Run: headless pygame with SDL's dummy video driver; simulated clock (each Clock.tick advances the game by its frame time, no real sleeping); random seed 0; keys injected as events and as key.get_pressed() state; no mouse input.
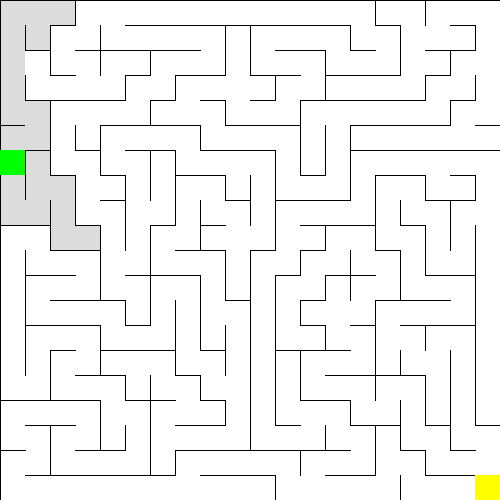
Frame 1 of 4 · flips 1–60 · no input
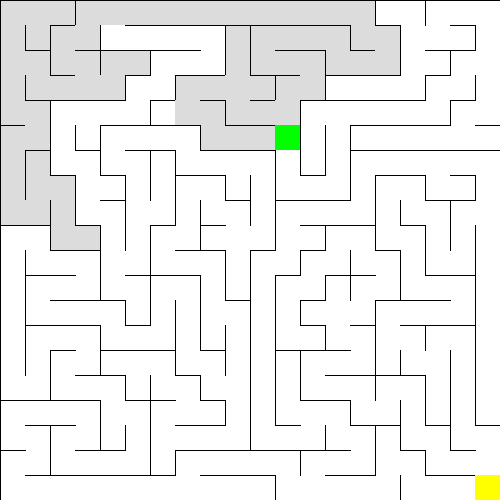
Frame 2 of 4 · flips 61–180 · tapped SPACE, RETURN · held RIGHT (→), D
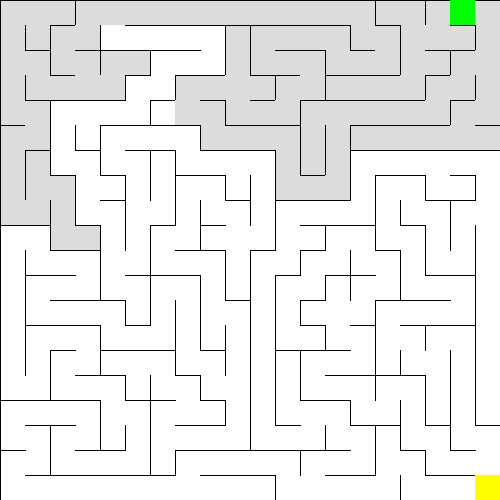
Frame 3 of 4 · flips 181–300 · held DOWN (↓), S
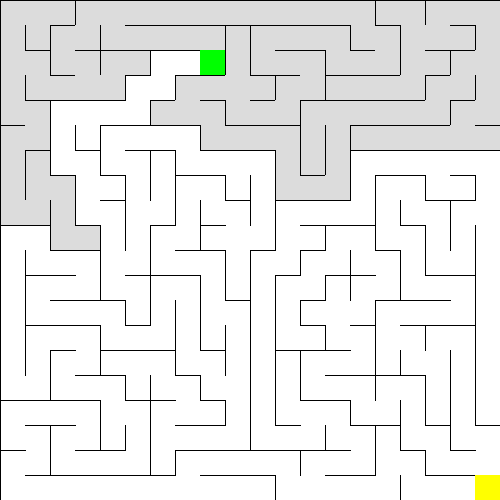
Frame 4 of 4 · flips 301–420 · held LEFT (←), A, UP (↑), W

The pygame program that drew these frames:

import pygame
import random

# Define colors using RGB values
WHITE = (255, 255, 255)
GREY = (220, 220, 220)
BLACK = (0, 0, 0)
RED = (255, 0, 0)
GREEN = (0, 255, 0)
BLUE = (0, 0, 255)
YELLOW = (255, 255, 0)  # Added for visual highlights

# Define the time interval for updating the screen (in milliseconds)
UPDATE_TIME_MS = 10

# Initialize Pygame
pygame.init()

# Set up the window size and title
window_size = (500, 500)
screen = pygame.display.set_mode(window_size)
pygame.display.set_caption("Maze Solver")

# Define the size of the maze and size of each cell
maze_size = 20
cell_size = window_size[0] // maze_size


class Cell:
    """Represent a single cell in the maze."""
    def __init__(self) -> None:
        self.neighbor = []
        self.generated = False
        self.visited = False

    def set_neighbor(self, neighbor: str) -> None:
        self.neighbor.append(neighbor)

    def set_generated(self) -> None:
        self.generated = True

    def set_visited(self) -> None:
        self.visited = True

    def get_neighbor(self) -> list:
        return self.neighbor

    def get_generated(self) -> bool:
        return self.generated

    def get_visited(self) -> bool:
        return self.visited


class Maze:
    """Represent a maze grid and provides methods to generate and solve the maze."""
    def __init__(self, maze_size, cell_size) -> None:
        self.maze_size = maze_size
        self.cell_size = cell_size
        self.maze = [Cell() for _ in range(self.maze_size * self.maze_size)]
        self.path = []

    def at(self, x: int, y: int) -> Cell:
        return self.maze[y * self.maze_size + x]

    def generate(self) -> None:
        visited = 0
        stack = []

        # Start generating from a random cell
        x = random.randint(0, self.maze_size - 1)
        y = random.randint(0, self.maze_size - 1)
        stack.append((x, y))
        self.at(x, y).set_generated()
        visited += 1

        while visited < self.maze_size * self.maze_size:
            x, y = stack[-1]
            neighbor = []

            # Check ungenerated neighboring cells
            if x > 0 and not self.at(x - 1, y).get_generated():
                neighbor.append('left')
            if x < self.maze_size - 1 and not self.at(x + 1, y).get_generated():
                neighbor.append('right')
            if y > 0 and not self.at(x, y - 1).get_generated():
                neighbor.append('up')
            if y < self.maze_size - 1 and not self.at(x, y + 1).get_generated():
                neighbor.append('down')

            if neighbor:
                random_next = random.choice(neighbor)

                if random_next == 'left':
                    self.at(x, y).set_neighbor('left')
                    self.at(x - 1, y).set_neighbor('right')
                    self.at(x - 1, y).set_generated()
                    stack.append((x - 1, y))
                elif random_next == 'right':
                    self.at(x, y).set_neighbor('right')
                    self.at(x + 1, y).set_neighbor('left')
                    self.at(x + 1, y).set_generated()
                    stack.append((x + 1, y))
                elif random_next == 'up':
                    self.at(x, y).set_neighbor('up')
                    self.at(x, y - 1).set_neighbor('down')
                    self.at(x, y - 1).set_generated()
                    stack.append((x, y - 1))
                elif random_next == 'down':
                    self.at(x, y).set_neighbor('down')
                    self.at(x, y + 1).set_neighbor('up')
                    self.at(x, y + 1).set_generated()
                    stack.append((x, y + 1))
                visited += 1
            else:
                stack.pop()

    def solve(self, show=True, update_time_ms=10, show_visited=True) -> list[tuple[int, int]]:
        stack = []
        x, y = 0, 0
        stack.append((x, y))
        self.at(x, y).set_visited()

        while x != self.maze_size - 1 or y != self.maze_size - 1:
            x, y = stack[-1]
            self.at(x, y).set_visited()

            backtrack = True
            neighbor = self.at(x, y).get_neighbor()

            for go_to in neighbor:
                if go_to == 'left' and not self.at(x - 1, y).get_visited():
                    stack.append((x - 1, y))
                    backtrack = False
                elif go_to == 'right' and not self.at(x + 1, y).get_visited():
                    stack.append((x + 1, y))
                    backtrack = False
                elif go_to == 'up' and not self.at(x, y - 1).get_visited():
                    stack.append((x, y - 1))
                    backtrack = False
                elif go_to == 'down' and not self.at(x, y + 1).get_visited():
                    stack.append((x, y + 1))
                    backtrack = False

            if backtrack:
                stack.pop()

            if show:
                self.show(show_visited)
                pygame.draw.rect(screen, GREEN, (x * self.cell_size, y * self.cell_size, self.cell_size, self.cell_size))
                pygame.display.flip()
                pygame.time.delay(update_time_ms)

        self.path = stack
        if (self.maze_size - 1, self.maze_size - 1) not in self.path:
            self.path.append((self.maze_size - 1, self.maze_size - 1))
        return self.path

    def show(self, show_visited=False) -> None:
        screen.fill(WHITE)
        for y in range(self.maze_size):
            for x in range(self.maze_size):
                cell = self.at(x, y)
                if show_visited and cell.get_visited():
                    pygame.draw.rect(screen, GREY, (x * self.cell_size, y * self.cell_size, self.cell_size, self.cell_size))
                if 'left' not in cell.neighbor:
                    pygame.draw.line(screen, BLACK, (x * self.cell_size, y * self.cell_size), (x * self.cell_size, (y + 1) * self.cell_size))
                if 'right' not in cell.neighbor:
                    pygame.draw.line(screen, BLACK, ((x + 1) * self.cell_size, y * self.cell_size), ((x + 1) * self.cell_size, (y + 1) * self.cell_size))
                if 'up' not in cell.neighbor:
                    pygame.draw.line(screen, BLACK, (x * self.cell_size, y * self.cell_size), ((x + 1) * self.cell_size, y * self.cell_size))
                if 'down' not in cell.neighbor:
                    pygame.draw.line(screen, BLACK, (x * self.cell_size, (y + 1) * self.cell_size), ((x + 1) * self.cell_size, (y + 1) * self.cell_size))
        for x, y in self.path:
            pygame.draw.circle(screen, BLUE, (x * self.cell_size + self.cell_size // 2, y * self.cell_size + self.cell_size // 2), self.cell_size // 5)
        pygame.draw.rect(screen, YELLOW, ((self.maze_size - 1) * self.cell_size, (self.maze_size - 1) * self.cell_size, self.cell_size, self.cell_size))
        pygame.display.flip()


def main() -> None:
    maze = Maze(maze_size, cell_size)
    maze.generate()
    solution_path = maze.solve(True, UPDATE_TIME_MS, True)
    print(" ")
    print("Program Built by 210690, 210680 and 210697")
    print(" ")

    print('Solution path:', solution_path)
    maze.show(True)

    running = True
    while running:
        for event in pygame.event.get():
            if event.type == pygame.QUIT:
                running = False


if __name__ == '__main__':
    main()
